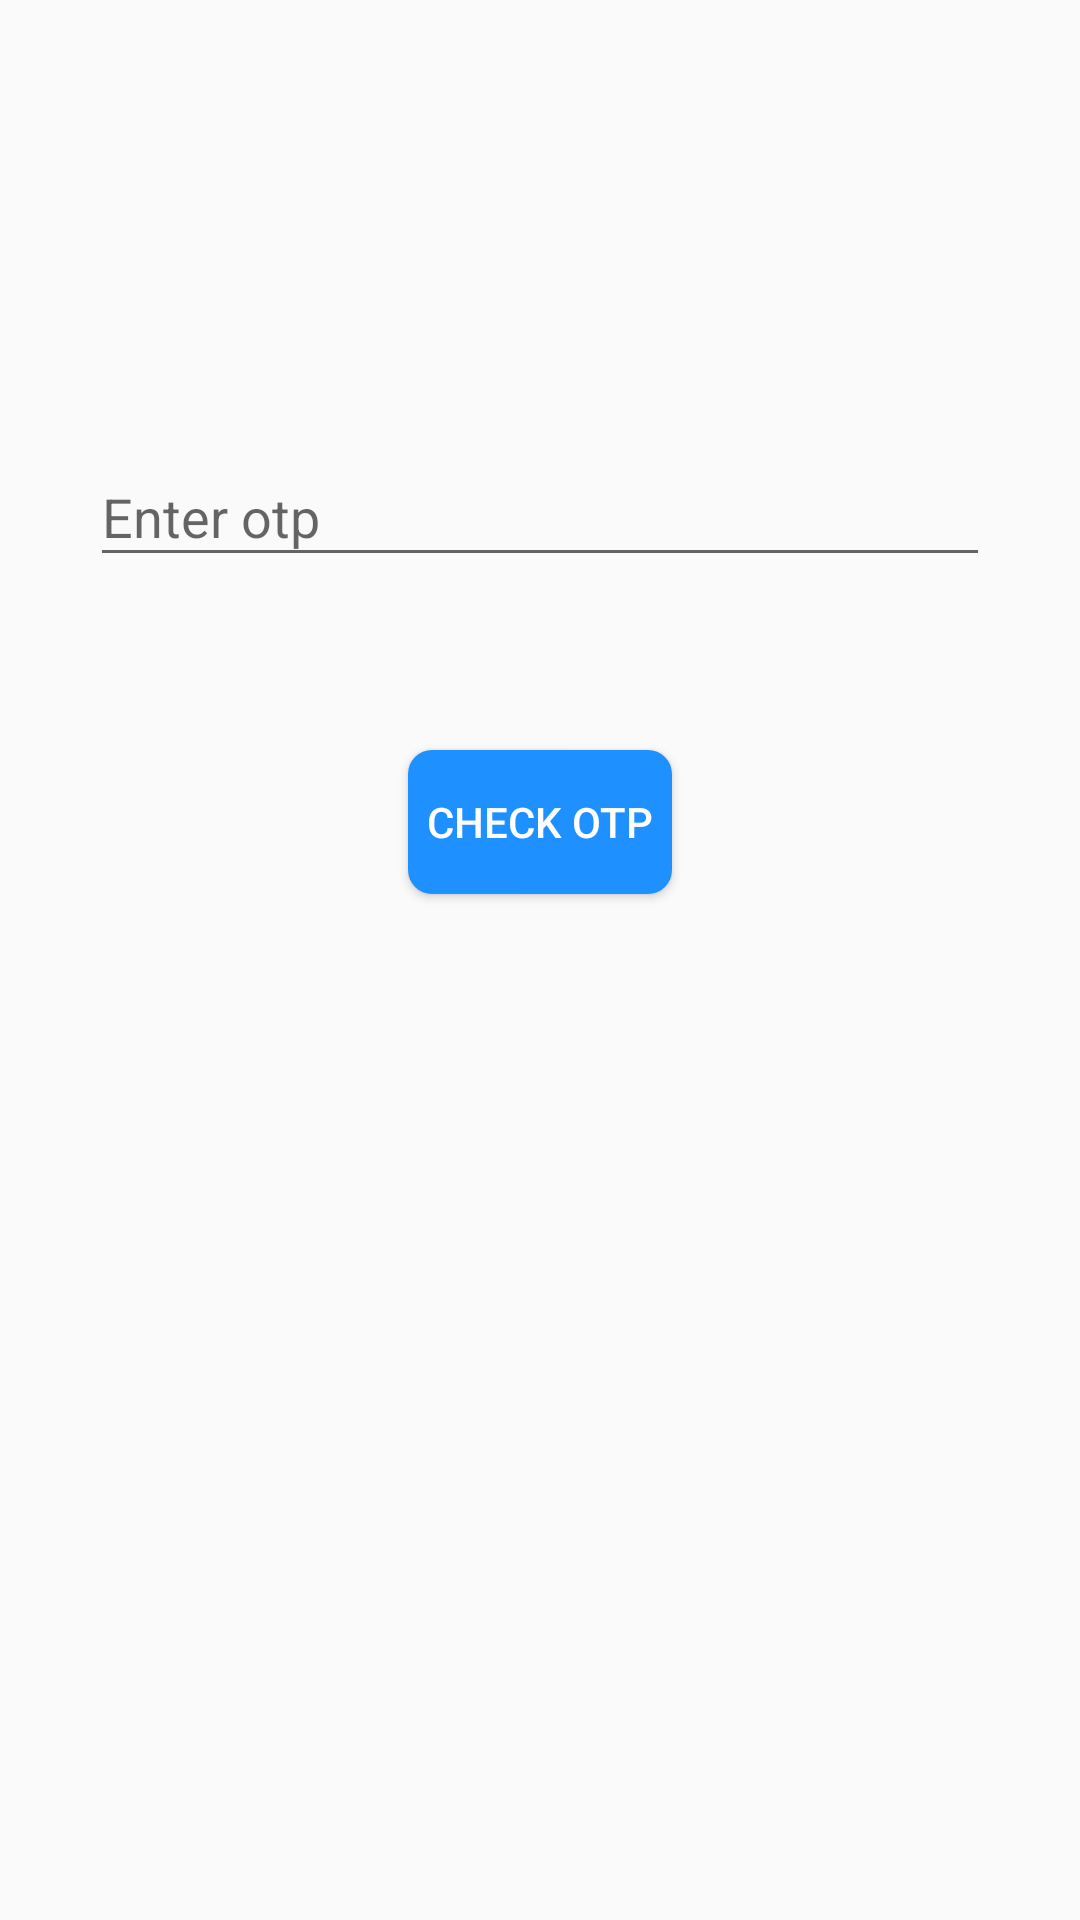

This screen was rendered from an Android layout file. Write that file and the resources it references.
<!-- AndroidManifest.xml: application theme AppTheme -->
<!-- res/layout/activity_otp.xml -->
<?xml version="1.0" encoding="utf-8"?>
<RelativeLayout xmlns:android="http://schemas.android.com/apk/res/android"
    xmlns:app="http://schemas.android.com/apk/res-auto"
    xmlns:tools="http://schemas.android.com/tools"
    android:layout_width="match_parent"
    android:layout_height="match_parent"
    tools:context=".OTP">
    <android.support.design.widget.TextInputLayout
        android:layout_width="match_parent"
        android:layout_marginTop="140dp"
        android:layout_height="wrap_content">
        <android.support.design.widget.TextInputEditText
            android:layout_width="300dp"
            android:hint="Enter otp"
            android:id="@+id/otp_edd"
            android:layout_gravity="center"
            android:layout_height="wrap_content" />
    </android.support.design.widget.TextInputLayout>

    <Button
        android:layout_centerHorizontal="true"
        android:id="@+id/b_otp"
        android:layout_marginTop="250dp"
        android:layout_width="wrap_content"
        android:layout_height="wrap_content"
        android:textColor="@color/white"
        android:background="@drawable/roundedbutton"
        android:text="check otp"/>
</RelativeLayout>
<!-- resources referenced by this layout -->
<resources>
  <color name="white">#ffffff</color>
  <!-- drawable roundedbutton (drawable) -->
  <?xml version="1.0" encoding="utf-8"?>
  <selector xmlns:android="http://schemas.android.com/apk/res/android">
      <item>
          <shape
              android:shape="rectangle">
  
              <solid
                  android:color="@color/colorPrimary"/>
  
  
              <corners
                  android:radius="8dp" />
          </shape>
      </item>
  </selector>
  <style name="AppTheme" parent="Theme.AppCompat.Light.DarkActionBar">
          
          <item name="colorPrimary">@color/colorPrimary</item>
          <item name="colorPrimaryDark">@color/colorPrimaryDark</item>
          <item name="colorAccent">@color/colorAccent</item>
      </style>
  <color name="colorPrimary">#1E90FF</color>
  <color name="colorPrimaryDark">#255bb2</color>
  <color name="colorAccent">#1e90ff</color>
</resources>
